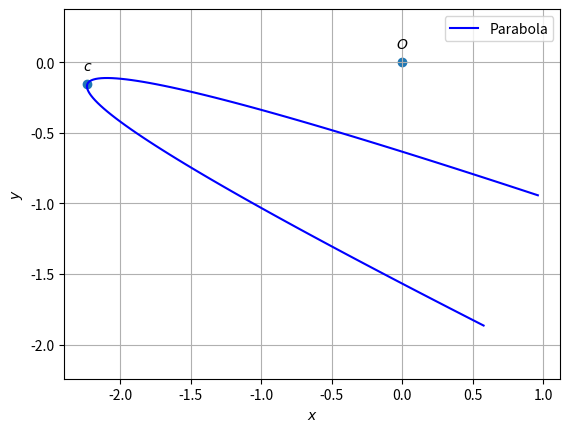

Python code for this plot:
import numpy as np
import matplotlib.pyplot as plt
from numpy import linalg as LA

def parab_gen(y,a):
    x = y**2/a
    return x

#setting up plot
fig = plt.figure()
ax = fig.add_subplot(111, aspect='equal')
len = 100
y = np.linspace(-0.5,0.5,len)

#parab parameters
V = np.array(([144,-60],[-60,25]))
u = np.array(([619/2,-272/2]))
f = 663

O = np.array(([0,0]))
#Generating the Standard parabola

#Eigenvalues and eigenvectors
D_vec,P = LA.eig(V)

D = np.diag(D_vec)
p = P[:,1]
eta = (u@p)
foc = np.abs(2*u@p)/D_vec[0]

x = parab_gen(y,foc)
cA = np.vstack((u+eta*p,V))
cb = np.vstack((-f,(eta*p-u).reshape(-1,1)))
c = LA.lstsq(cA,cb,rcond=None)[0]
c = c.flatten()

c1 = np.array(([(u@V@u-2*D_vec[0]*u@u+D_vec[0]**2*f)/(eta*D_vec[0]**2),0]))
xStandardparab = np.vstack((x,y))

xActualparab = P@xStandardparab + c[:,np.newaxis]

parab_coords = np.vstack((O,c)).T
plt.scatter(parab_coords[0,:], parab_coords[1,:])
vert_labels = ['$O$','$c$']
for i, txt in enumerate(vert_labels):
    plt.annotate(txt, # this is the text
                 (parab_coords[0,i], parab_coords[1,i]), # this is the point to label
                 textcoords="offset points", # how to position the text
                 xytext=(0,10), # distance from text to points (x,y)
                 ha='center') # horizontal alignment can be left, right or center

plt.plot(xActualparab[0,:],xActualparab[1,:],label='Parabola',color='b')

plt.xlabel('$x$')
plt.ylabel('$y$')
plt.legend(loc='best')
plt.grid() # minor
plt.axis('equal')


plt.show()